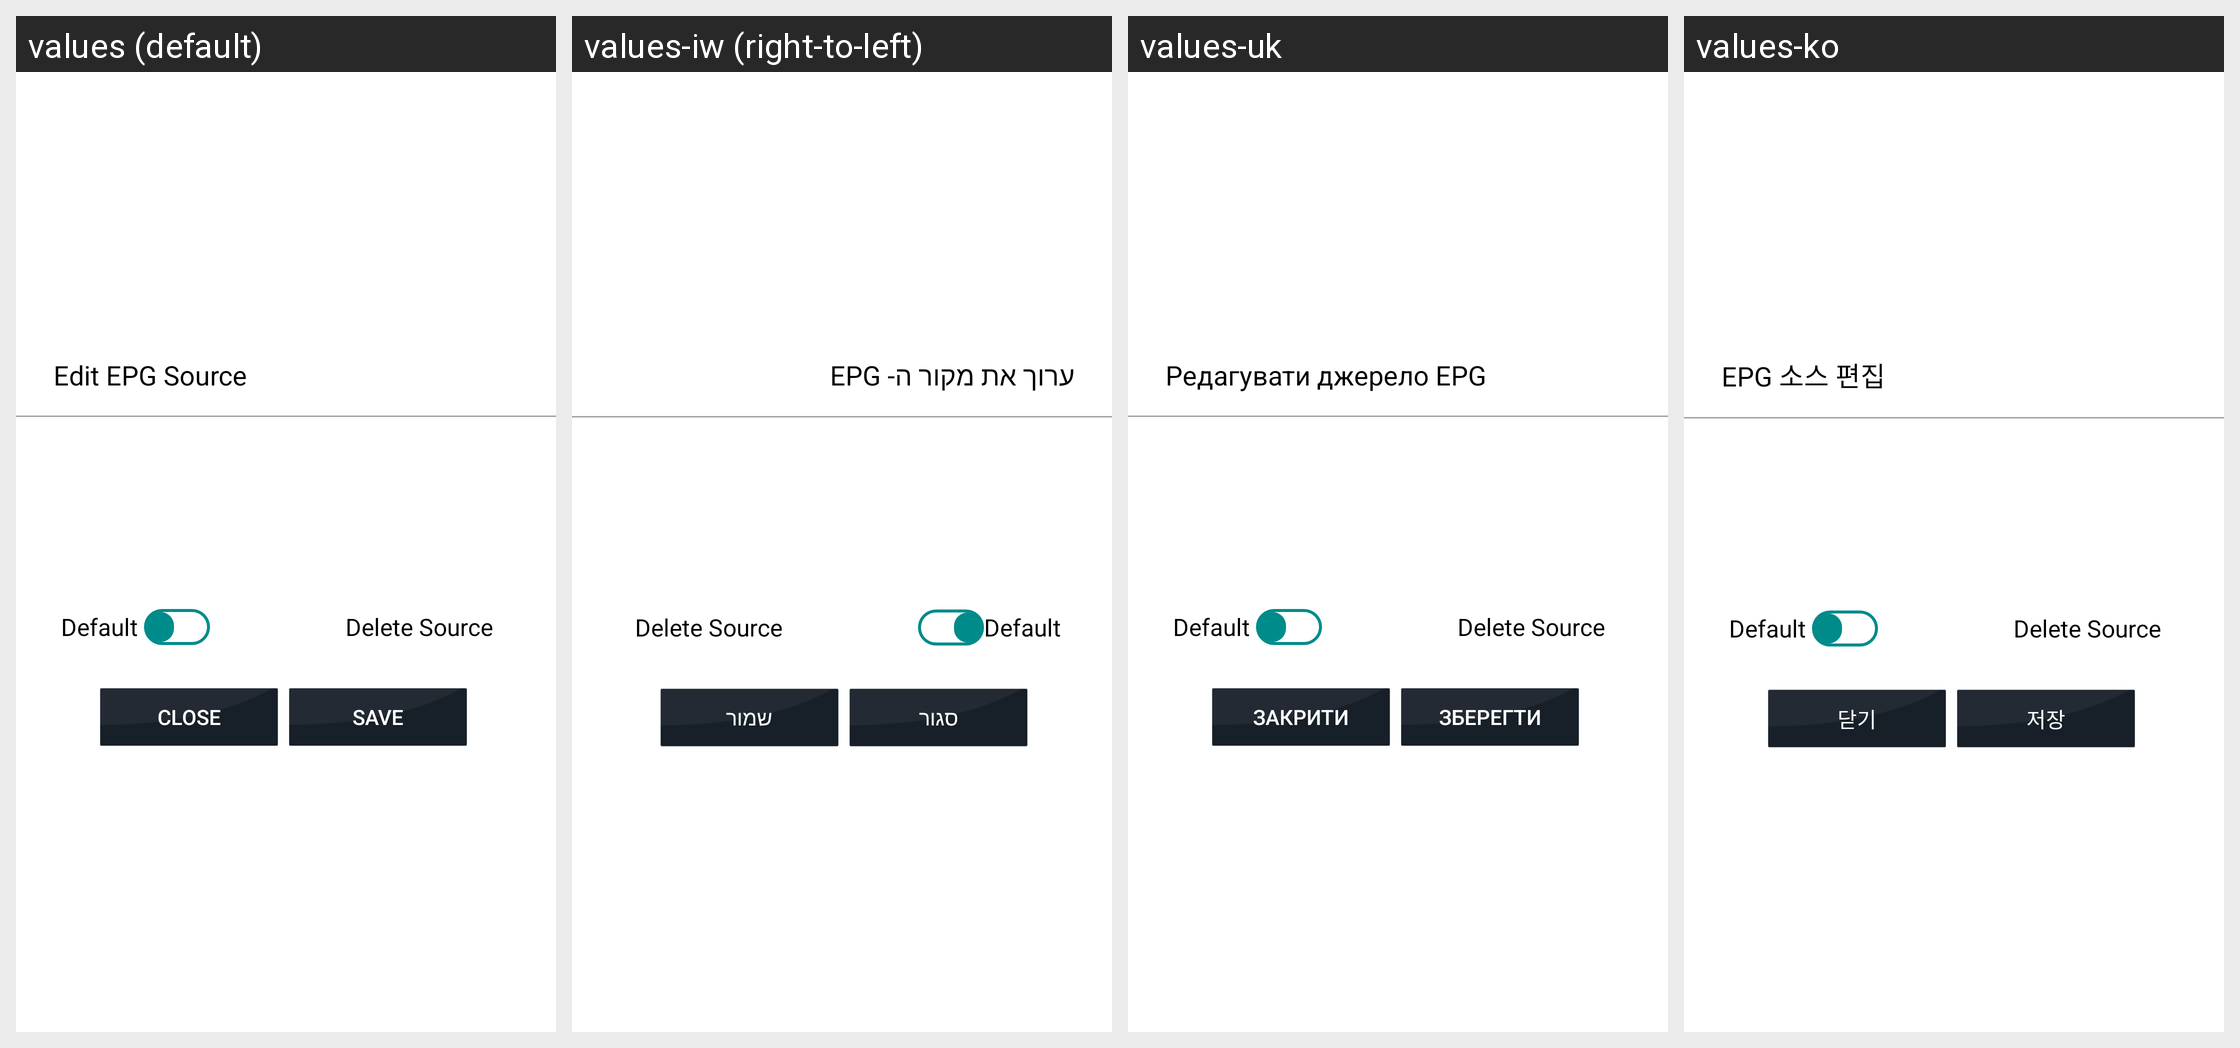

For this localized Android screen grid, give each drawn string resource with its value in every locale shown.
Android screen res/layout/edit_epg_source_layout_tv.xml rendered under 4 locales, left to right: values (default), values-iw (right-to-left), values-uk, values-ko. Device: Nexus 5 (rendered at 1080×1920; each locale shown at half size, 540×960, under a caption strip naming it); theme AppTheme.
Other locales in the repository, not shown: values-af, values-am, values-ar, values-as, values-az, values-be, values-bg, values-bn, values-bs, values-ca, values-cs, values-da, values-de, values-el, values-en-rCA, values-en-rGB, values-en-rIN, values-en-rXC, values-es, values-es-rUS, values-et, values-eu, values-fa, values-fi, values-fr, values-fr-rCA, values-gl, values-gu, values-he, values-hi, values-hr, values-hu, values-hy, values-id, values-in, values-is, values-it, values-ja, values-ka, values-kk, values-km, values-kn, values-ky, values-lo, values-lt, values-lv, values-mk, values-ml, values-mn, values-mr, values-ms, values-my, values-nb, values-ne, values-nl, values-or, values-pa, values-pl, values-pt, values-pt-rBR, values-pt-rPT, values-ro, values-ru, values-si, values-sk, values-sl, values-sq, values-sr, values-sv, values-sw, values-ta, values-te, values-th, values-tl, values-tr, values-ur, values-uz, values-vi, values-zh-rCN, values-zh-rHK, values-zh-rTW, values-zu.
Strings drawn on this screen, with the default value and each locale's value (text and hints the layout hard-codes, and strings that could not be matched under every locale, appear in the picture but are not listed):

edit_epg_source
  values: Edit EPG Source
  values-iw: ערוך את מקור ה- EPG
  values-uk: Редагувати джерело EPG
  values-ko: EPG 소스 편집

close
  values: Close
  values-iw: סגור
  values-uk: Закрити
  values-ko: 닫기

save
  values: Save
  values-iw: שמור
  values-uk: Зберегти
  values-ko: 저장
